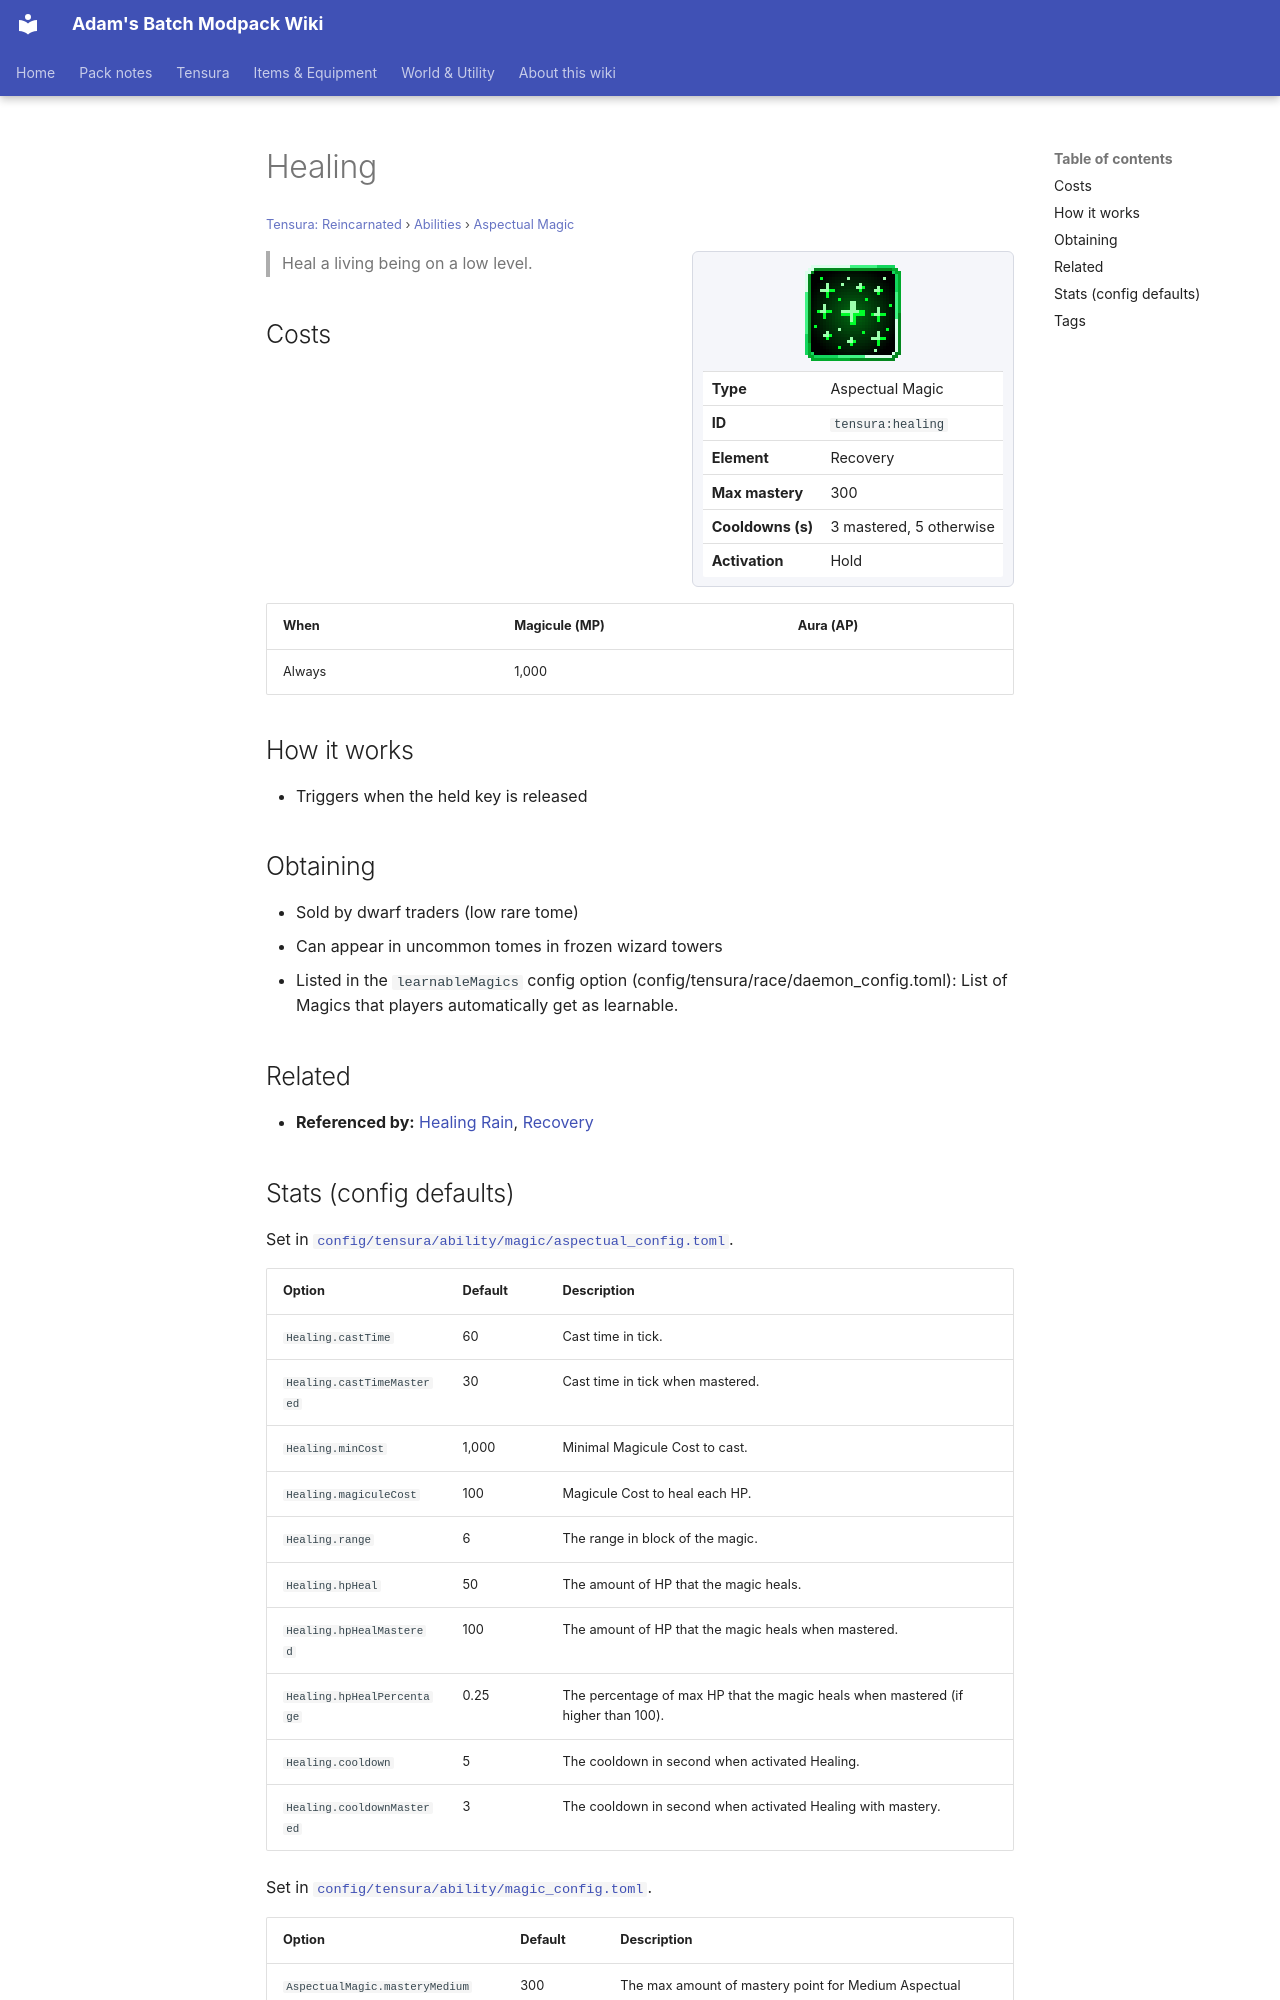

repository: Proteus-Nell/Adams-Batch-MC-Modpack-Wiki · page: tensura-reincarnated/abilities/aspectual-magic/healing/index.html · generator: mkdocs

# Healing

<small>[Tensura: Reincarnated](../../index.md) &rsaquo; [Abilities](../index.md) &rsaquo; [Aspectual Magic](index.md)</small>

<div class="infobox" markdown>

![Healing](../../../assets/icons/tensura/skill/healing.png)

| | |
|---|---|
| **Type** | Aspectual Magic |
| **ID** | `tensura:healing` |
| **Element** | Recovery |
| **Max mastery** | 300 |
| **Cooldowns (s)** | 3 mastered, 5 otherwise |
| **Activation** | Hold |

</div>

> Heal a living being on a low level.

## Costs

| When | Magicule (MP) | Aura (AP) |
|---|---|---|
| Always | 1,000 |  |

## How it works

- Triggers when the held key is released

## Obtaining

- Sold by dwarf traders (low rare tome)
- Can appear in uncommon tomes in frozen wizard towers
- Listed in the `learnableMagics` config option (config/tensura/race/daemon_config.toml): List of Magics that players automatically get as learnable.

## Related

- **Referenced by:** [Healing Rain](healing-rain.md), [Recovery](recovery.md)
